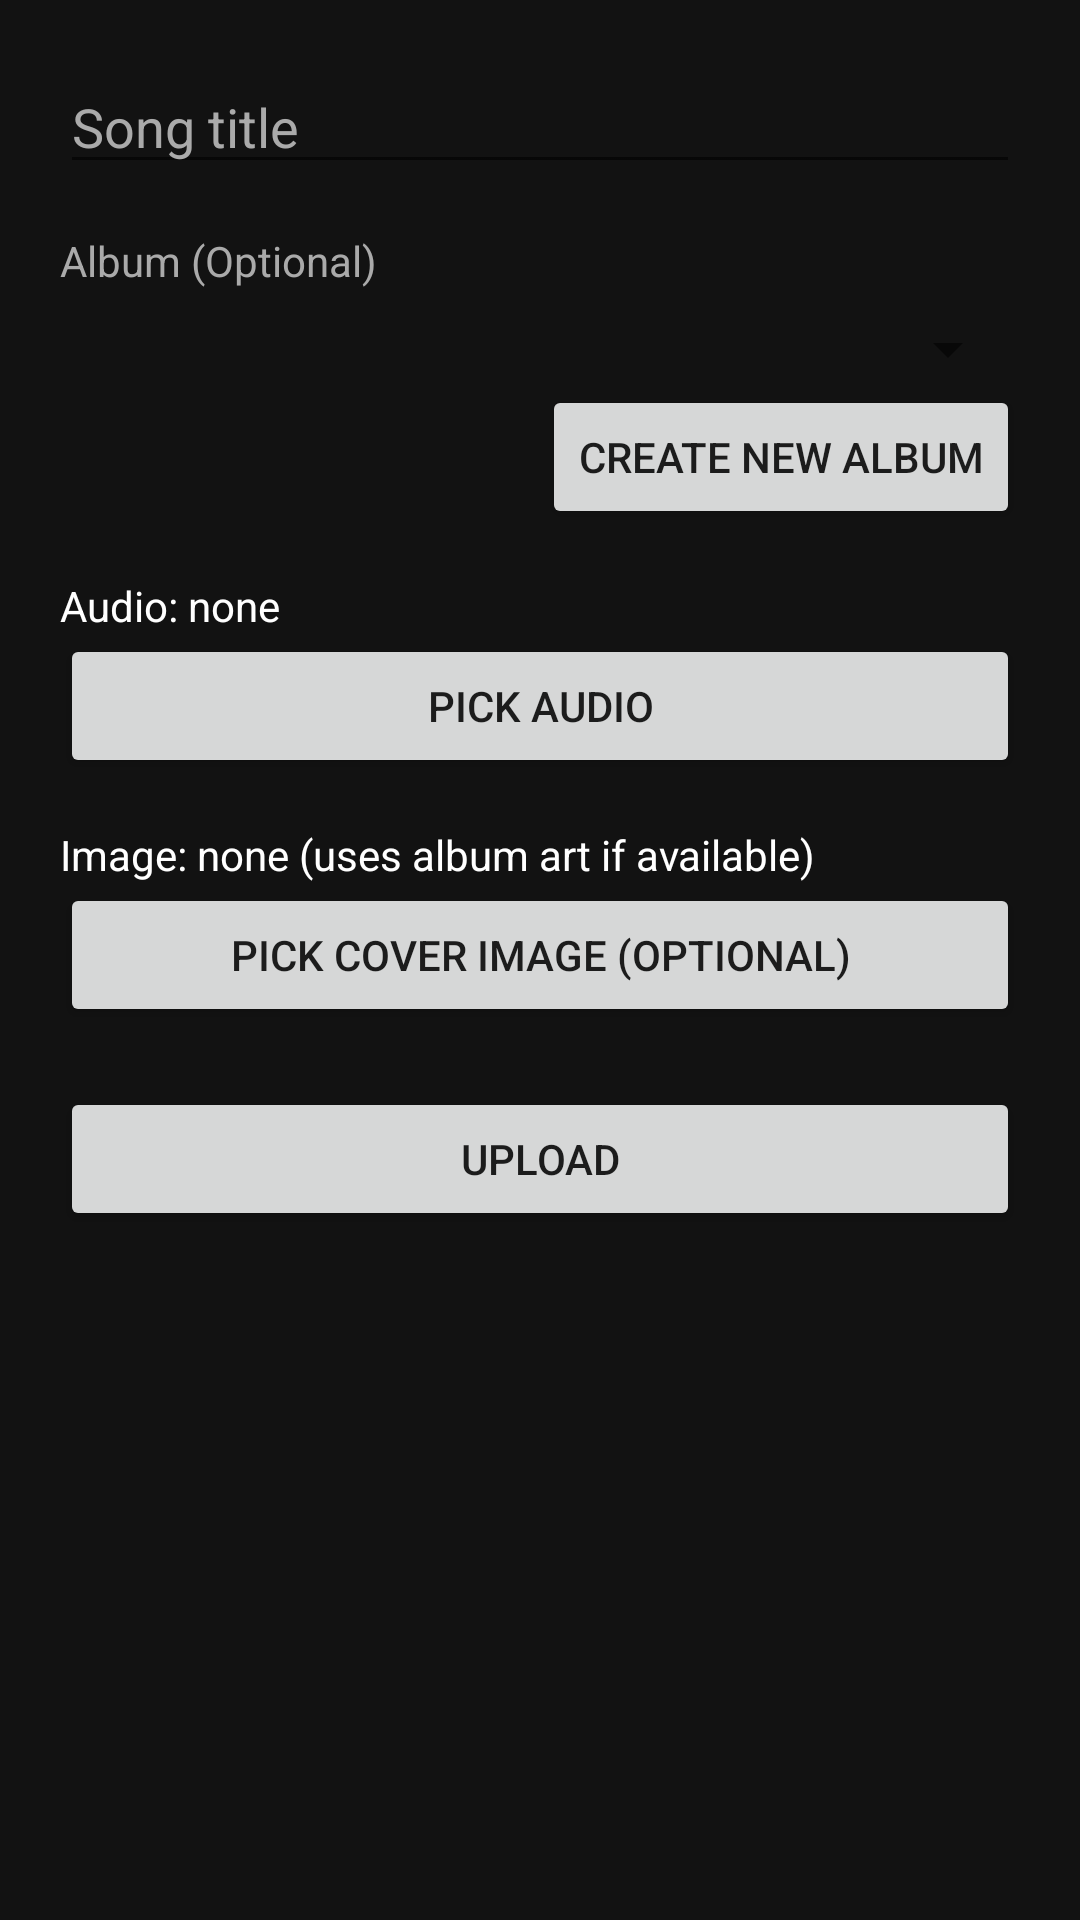

Produce the Android XML layout that renders to this screen, including the resource entries it uses.
<!-- AndroidManifest.xml: application theme Theme.Musically -->
<!-- res/layout/fragment_upload.xml -->
<?xml version="1.0" encoding="utf-8"?>
<ScrollView xmlns:android="http://schemas.android.com/apk/res/android"
    android:layout_width="match_parent"
    android:layout_height="match_parent"
    android:background="#121212">

    <LinearLayout
        android:layout_width="match_parent"
        android:layout_height="wrap_content"
        android:orientation="vertical"
        android:padding="20dp">

        <EditText
            android:id="@+id/titleEditText"
            android:layout_width="match_parent"
            android:layout_height="wrap_content"
            android:hint="Song title"
            android:textColor="@android:color/white"
            android:textColorHint="#AAAAAA"/>

        <TextView
            android:layout_width="wrap_content"
            android:layout_height="wrap_content"
            android:text="Album (Optional)"
            android:textColor="#AAAAAA"
            android:layout_marginTop="16dp"/>

        <Spinner
            android:id="@+id/albumSpinner"
            android:layout_width="match_parent"
            android:layout_height="wrap_content"
            android:layout_marginTop="8dp"/>

        <Button
            android:id="@+id/createNewAlbumButton"
            android:layout_width="wrap_content"
            android:layout_height="wrap_content"
            android:text="Create New Album"
            android:layout_gravity="end"/>

        <TextView
            android:id="@+id/audioNameText"
            android:layout_width="match_parent"
            android:layout_height="wrap_content"
            android:text="Audio: none"
            android:textColor="@android:color/white"
            android:layout_marginTop="16dp"/>

        <Button
            android:id="@+id/pickAudioButton"
            android:layout_width="match_parent"
            android:layout_height="wrap_content"
            android:text="Pick audio"/>

        <TextView
            android:id="@+id/imageNameText"
            android:layout_width="match_parent"
            android:layout_height="wrap_content"
            android:text="Image: none (uses album art if available)"
            android:textColor="@android:color/white"
            android:layout_marginTop="16dp"/>

        <Button
            android:id="@+id/pickImageButton"
            android:layout_width="match_parent"
            android:layout_height="wrap_content"
            android:text="Pick cover image (optional)"/>

        <Button
            android:id="@+id/uploadButton"
            android:layout_width="match_parent"
            android:layout_height="wrap_content"
            android:text="Upload"
            android:layout_marginTop="20dp"/>

        <ProgressBar
            android:id="@+id/progressBar"
            android:layout_width="wrap_content"
            android:layout_height="wrap_content"
            android:layout_gravity="center_horizontal"
            android:layout_marginTop="16dp"
            android:visibility="gone"/>
    </LinearLayout>
</ScrollView>
<!-- resources referenced by this layout -->
<resources>
  <style name="Theme.Musically" parent="Theme.MaterialComponents.DayNight.DarkActionBar">
          
          <item name="colorPrimary">@color/purple_500</item>
          <item name="colorPrimaryVariant">@color/purple_700</item>
          <item name="colorOnPrimary">@color/white</item>
          
          <item name="colorSecondary">@color/teal_200</item>
          <item name="colorSecondaryVariant">@color/teal_700</item>
          <item name="colorOnSecondary">@color/black</item>
          
          <item name="android:statusBarColor">?attr/colorPrimaryVariant</item>
          
      </style>
  <!-- not gathered from this repository: default colours our renderer supplied (Android Studio template values) -->
  <color name="purple_500">#FF6200EE</color>
  <color name="purple_700">#FF3700B3</color>
  <color name="teal_200">#FF03DAC5</color>
  <color name="teal_700">#FF018786</color>
  <color name="black">#FF000000</color>
  <color name="white">#FFFFFFFF</color>
</resources>
